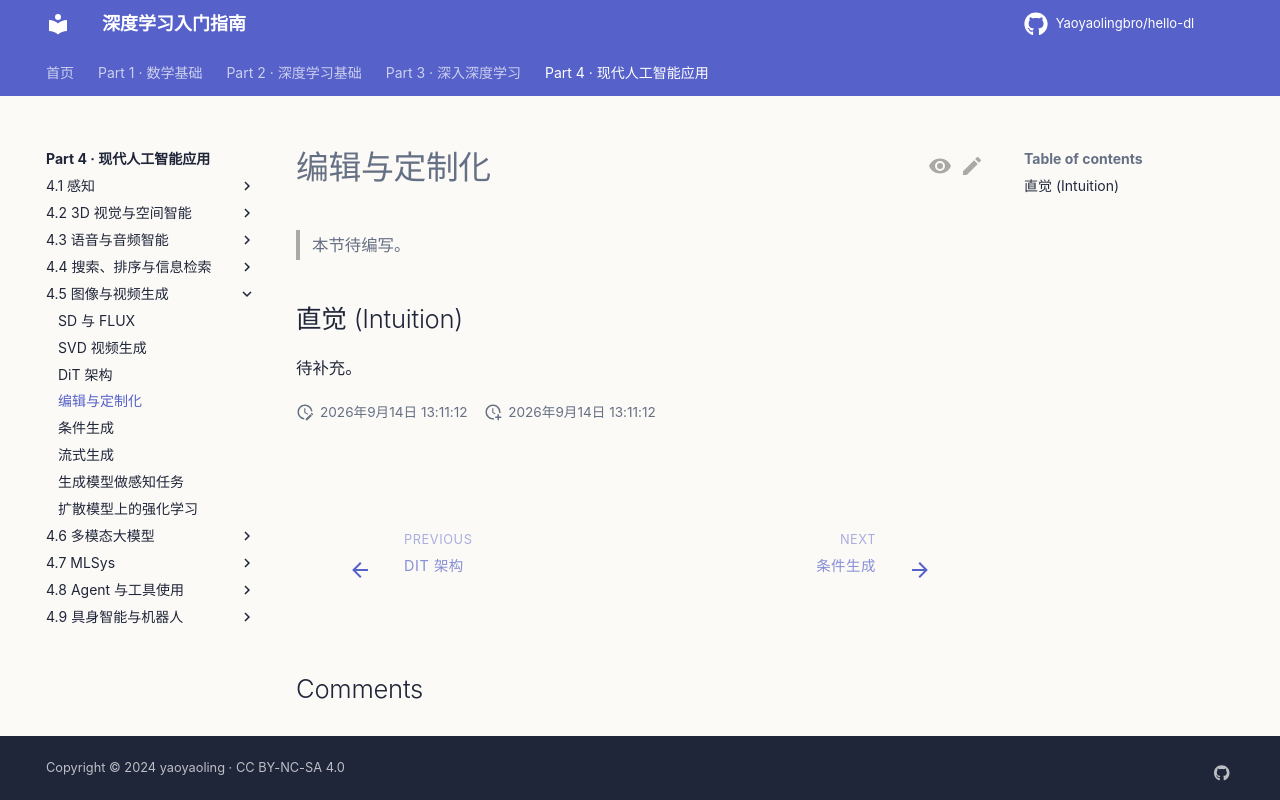

repository: Yaoyaolingbro/hello-dl · page: 04-applications/generation/editing-customization/index.html · generator: mkdocs

# 编辑与定制化

> 本节待编写。

## 直觉 (Intuition)

待补充。
